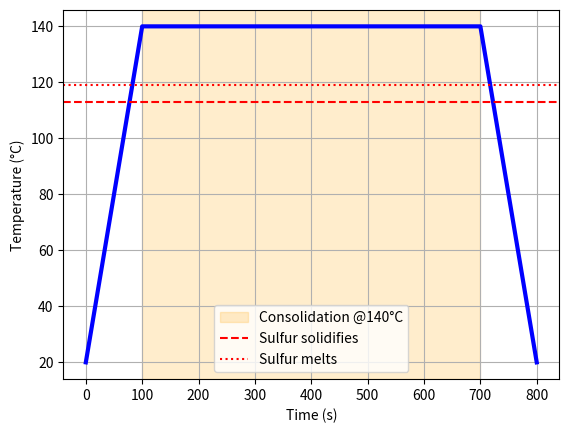

Source code (Python):
import matplotlib.pyplot as plt
plt.plot([0,100,700,800], [20,140,140,20], 'b-', linewidth=3)
plt.axvspan(100,700, alpha=0.2, color='orange', label='Consolidation @140°C')
plt.axhline(113, color='red', ls='--', label='Sulfur solidifies')
plt.axhline(119, color='red', ls=':', label='Sulfur melts')
plt.xlabel('Time (s)'); plt.ylabel('Temperature (°C)')
plt.legend(); plt.grid(True)
plt.savefig("temperature_schedule.png", dpi=200)
